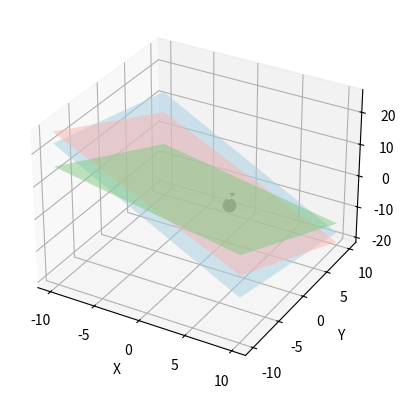

This chart was generated by the following Python code:
import numpy as np
import sympy as sp
import matplotlib.pyplot as plt
from matplotlib import cm
from mpl_toolkits.mplot3d import Axes3D


def sistema(M, b, eps=1e-12, n=500):
    x = M
    for i in range(n):
        x_anterior = x
        x = np.linalg.inv(M).dot(b)

        if np.linalg.norm(x - x_anterior) < eps:
            return x

    return x


def graph3d(vector):
    figura = plt.figure()
    ax = Axes3D(figura)

    x = np.linspace(-10, 10, 50)
    y = np.linspace(-10, 10, 50)

    X, Y = np.meshgrid(x, y)
    # Despeje de las z del sistema de ecuaciones
    Z1 = (1 - X - 2*Y) / 2
    Z2 = (5 - 3*X - Y) / 2
    Z3 = (8 - 4*X - 3*Y) / 3

    figura = plt.figure()
    ax = figura.add_subplot(111,projection='3d')
    ax.plot_surface(X, Y, Z1, alpha=0.5, cmap=cm.Accent, rstride=100, cstride=100)
    ax.plot_surface(X, Y, Z2, alpha=0.5, cmap=cm.Paired, rstride=100, cstride=100)
    ax.plot_surface(X, Y, Z3, alpha=0.5, cmap=cm.Pastel1, rstride=100, cstride=100)
    ax.plot((vector[0],), (vector[1],), (vector[2],), lw= 2, c='k', marker='o',
            markersize=9, markeredgecolor='black')
    ax.plot((3,), (1,), (2,), lw=4, c='k', marker='*',
            markersize=9, markeredgecolor='white')
    ax.set_xlabel('X')
    ax.set_ylabel('Y')
    ax.set_zlabel('Z')

    plt.show()


def main():
    # a, b, c = sp.symbols('a, b, c')

    # sistema = sp.linsolve([2*a + 4*b + 6*c - 22, 3*a - 8*b + 5*c - 27, -a + b + 2*c - 2], [a, b, c])

    # Obtener los valores de la solución dentro del finiteSet de Sympy
    # y pasar de fracciones a decimales
    # vector = np.array([sp.N(sistema.args[0][0]), sp.N(sistema.args[0][1]), sp.N(sistema.args[0][2])])
    # print(vector)

    M = np.array([[1, 2, 2],
                  [3, 1, 2],
                  [4, 3, 3]])

    b = np.array([1, 5, 8])

    vector = sistema(M, b)
    print(vector)

    graph3d(vector)


if __name__ == '__main__':
    main()
